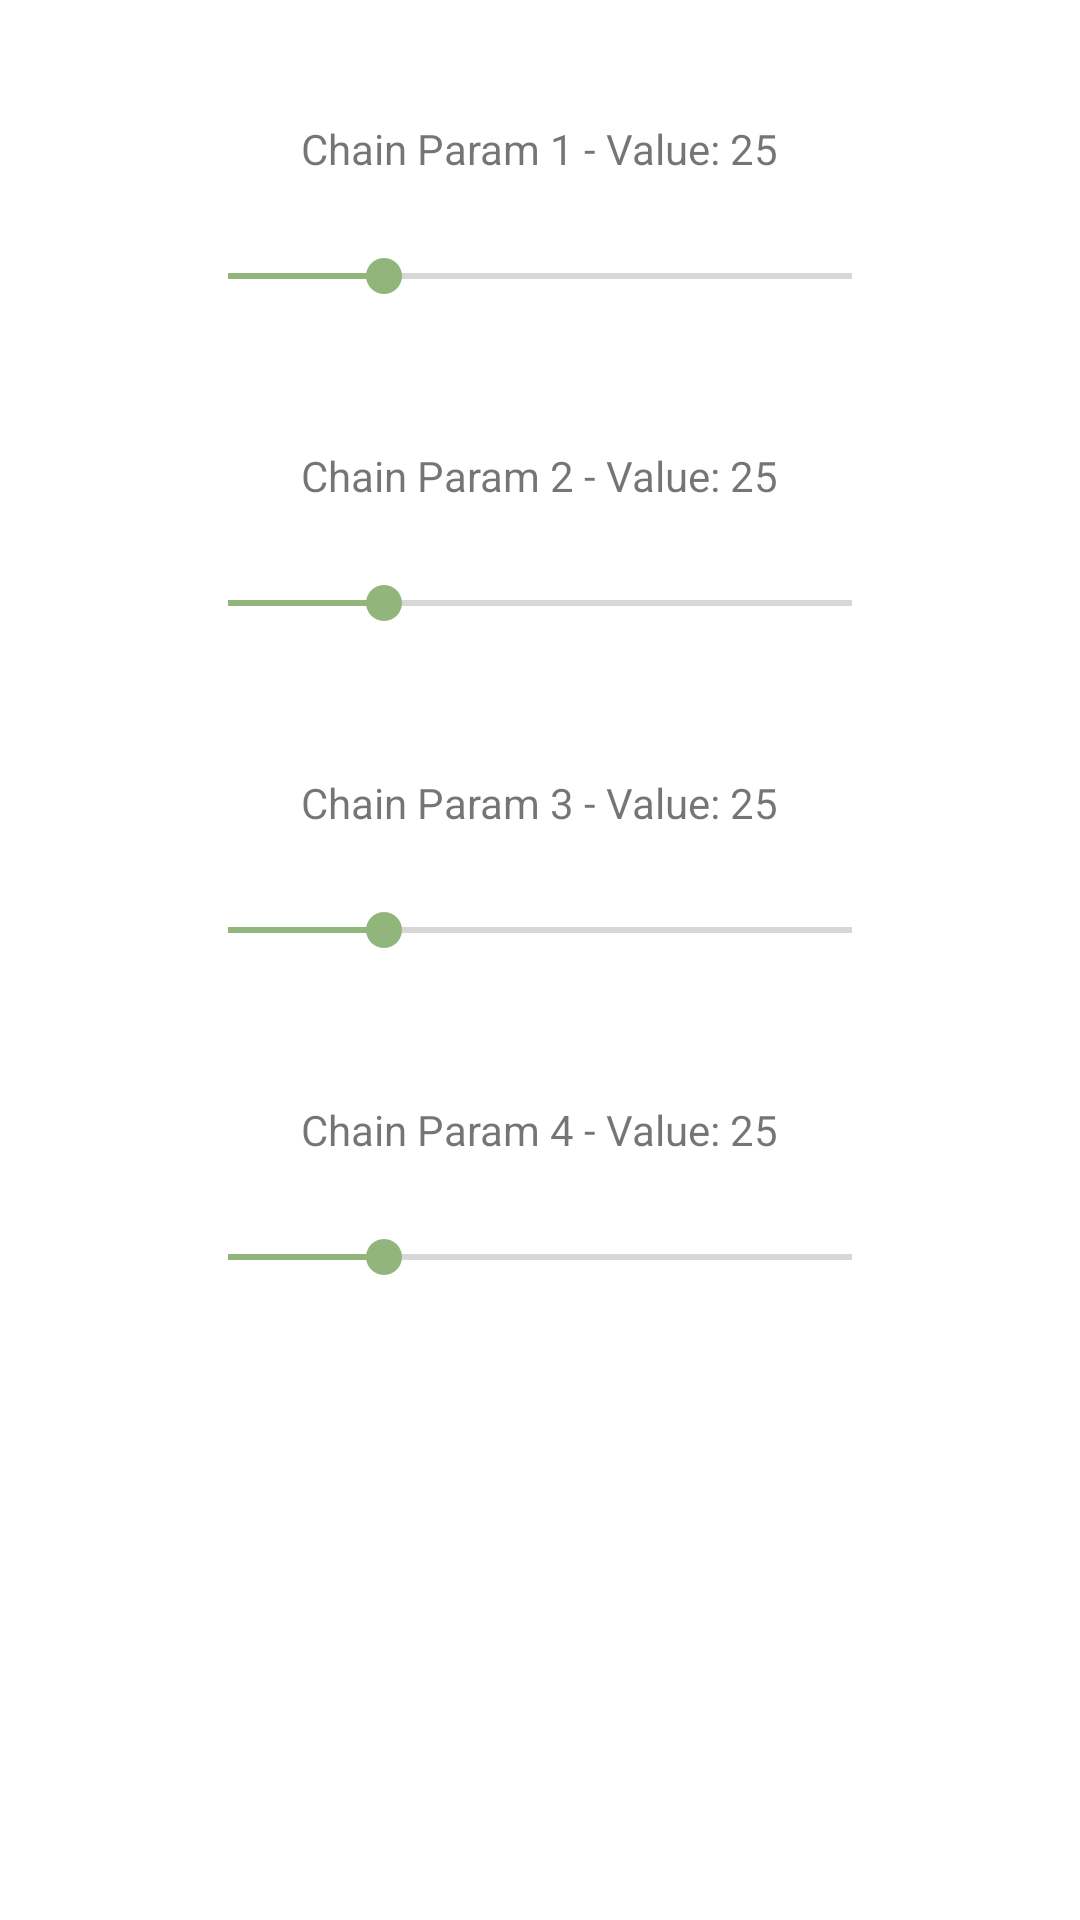

The Android layout XML behind this screen, and the referenced resources:
<!-- AndroidManifest.xml: application theme Theme.MyApplication -->
<!-- res/layout/fragment_chain_params.xml -->
<?xml version="1.0" encoding="utf-8"?>
<androidx.constraintlayout.widget.ConstraintLayout xmlns:android="http://schemas.android.com/apk/res/android"
    xmlns:app="http://schemas.android.com/apk/res-auto"
    xmlns:tools="http://schemas.android.com/tools"
    android:layout_width="match_parent"
    android:layout_height="match_parent">

    
    <TextView
        android:id="@+id/textViewchp1"
        android:layout_width="wrap_content"
        android:layout_height="wrap_content"
        android:text="@string/chp1_label"
        android:layout_marginTop="40dp"
        app:layout_constraintTop_toTopOf="parent"
        app:layout_constraintStart_toStartOf="parent"
        app:layout_constraintEnd_toEndOf="parent"/>

    <SeekBar
        android:id="@+id/seekBarchp1"
        android:layout_width="240dp"
        android:layout_height="wrap_content"
        android:layout_marginTop="24dp"
        android:progress="25"
        android:max="100"
        app:layout_constraintEnd_toEndOf="parent"
        app:layout_constraintStart_toStartOf="parent"
        app:layout_constraintTop_toBottomOf="@id/textViewchp1" />

    
    <TextView
        android:id="@+id/textViewchp2"
        android:layout_width="wrap_content"
        android:layout_height="wrap_content"
        android:layout_marginTop="48dp"
        android:text="@string/chp2_label"
        app:layout_constraintEnd_toEndOf="parent"
        app:layout_constraintStart_toStartOf="parent"
        app:layout_constraintTop_toBottomOf="@id/seekBarchp1" />

    <SeekBar
        android:id="@+id/seekBarchp2"
        android:layout_width="240dp"
        android:layout_height="wrap_content"
        android:layout_marginTop="24dp"
        android:progress="25"
        android:max="100"
        app:layout_constraintEnd_toEndOf="parent"
        app:layout_constraintStart_toStartOf="parent"
        app:layout_constraintTop_toBottomOf="@id/textViewchp2" />

    
    <TextView
        android:id="@+id/textViewchp3"
        android:layout_width="wrap_content"
        android:layout_height="wrap_content"
        android:layout_marginTop="48dp"
        android:text="@string/chp3_label"
        app:layout_constraintEnd_toEndOf="parent"
        app:layout_constraintStart_toStartOf="parent"
        app:layout_constraintTop_toBottomOf="@id/seekBarchp2" />

    <SeekBar
        android:id="@+id/seekBarchp3"
        android:layout_width="240dp"
        android:layout_height="wrap_content"
        android:layout_marginTop="24dp"
        android:progress="25"
        android:max="100"
        app:layout_constraintEnd_toEndOf="parent"
        app:layout_constraintStart_toStartOf="parent"
        app:layout_constraintTop_toBottomOf="@id/textViewchp3" />

    
    <TextView
        android:id="@+id/textViewchp4"
        android:layout_width="wrap_content"
        android:layout_height="wrap_content"
        android:layout_marginTop="48dp"
        android:text="@string/chp4_label"
        app:layout_constraintEnd_toEndOf="parent"
        app:layout_constraintStart_toStartOf="parent"
        app:layout_constraintTop_toBottomOf="@id/seekBarchp3" />

    <SeekBar
        android:id="@+id/seekBarchp4"
        android:layout_width="240dp"
        android:layout_height="wrap_content"
        android:layout_marginTop="24dp"
        android:progress="25"
        android:max="100"
        app:layout_constraintEnd_toEndOf="parent"
        app:layout_constraintStart_toStartOf="parent"
        app:layout_constraintTop_toBottomOf="@id/textViewchp4" />

</androidx.constraintlayout.widget.ConstraintLayout>
<!-- resources referenced by this layout -->
<resources>
  <string name="chp1_label">Chain Param 1 - Value: 25</string>
  <string name="chp2_label">Chain Param 2 - Value: 25</string>
  <string name="chp3_label">Chain Param 3 - Value: 25</string>
  <string name="chp4_label">Chain Param 4 - Value: 25</string>
  <style name="Theme.MyApplication" parent="Theme.MaterialComponents.DayNight.NoActionBar">
          
          <item name="colorPrimary">@color/clr_primary_a0</item>
          <item name="colorPrimaryVariant">@color/clr_primary_a30</item>
          <item name="colorOnPrimary">@color/clr_light_a0</item>
  
          <item name="colorSecondary">@color/clr_primary_a20</item>
          <item name="colorOnSecondary">@color/clr_dark_a0</item>
  
          
          <item name="android:colorBackground">@color/clr_surface_a0</item>
          <item name="colorSurface">@color/clr_surface_a0</item>
          <item name="colorOnSurface">@color/clr_dark_a0</item>
  
          
          <item name="colorError">#CF6679</item>
          <item name="colorOnError">@color/clr_light_a0</item>
      </style>
  <color name="clr_primary_a0">#96c47a</color>
  <color name="clr_primary_a30">#90ad7d</color>
  <color name="clr_light_a0">#FFFFFF</color>
  <color name="clr_primary_a20">#92b57c</color>
  <color name="clr_dark_a0">#000000</color>
  <color name="clr_surface_a0">#FFFFFF</color>
</resources>
